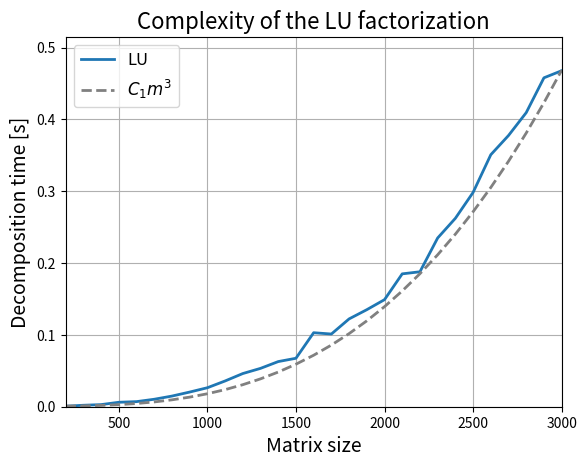
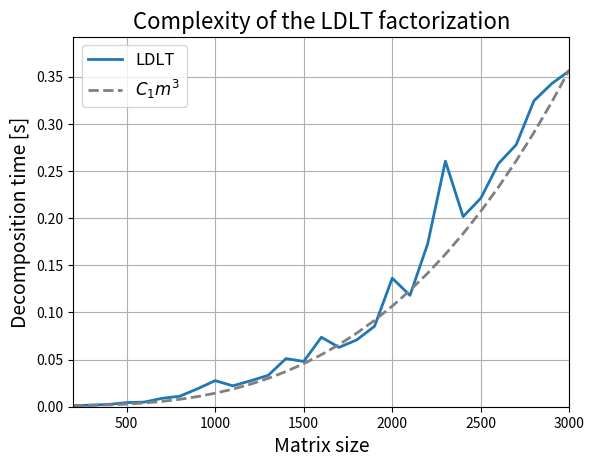
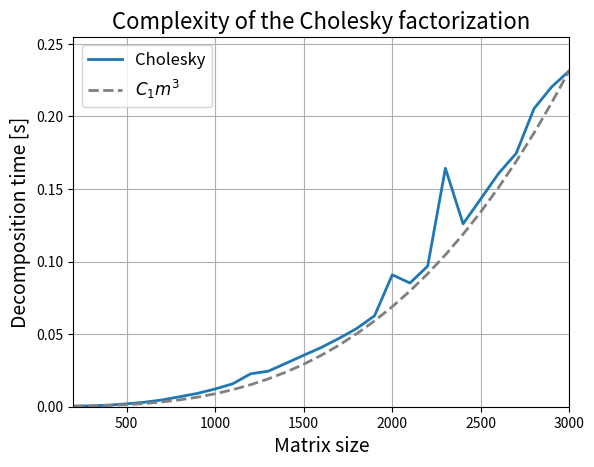
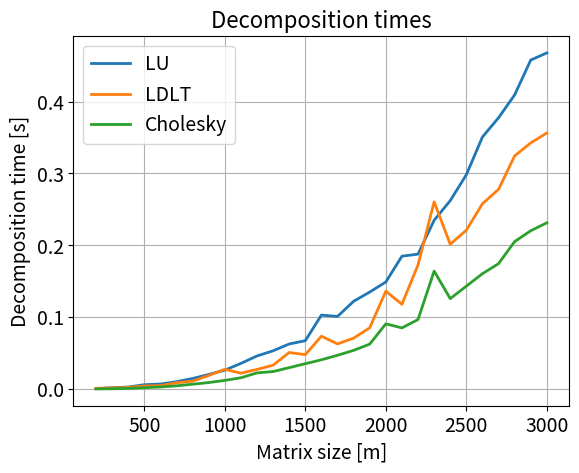

The matplotlib source for these figures, in order:
# importujme potrebne knihovny

import numpy as np
import scipy.linalg
import time
import matplotlib.pyplot as plt

# Vytvoříme funkci pro vykreslení grafu času řešení.

def plot_result(mat_sizes, times, solver_name):
    fig, ax = plt.subplots()

    # pro ilustraci proložíme časy graf funkce x^3, kde za x dosadíme velikosti 
    # faktorizovaných matic - nejdříve vypočítáme hodnoty na této křivce, později je vykreslíme
    compl = mat_sizes ** 3
    fit = compl[-1] / times[-1]
    compl = compl.astype(float)
    compl /= fit    
    compl += times[0]

    # Vykreslíme časy výpočtu v závislosti na velikosti matice
    ax.plot(mat_sizes, times, linewidth=2, label=solver_name)
    # Vykreslíme ilustrační kubickou funkci
    ax.plot(mat_sizes, compl, '--', color=[0.5, 0.5, 0.5], linewidth=2,
            label='$C_{1}m^{3}$')
    
    # Nastavíme postupně nadpis grafu, popisky os x a y
    ax.set_title('Complexity of the {} factorization'.format(solver_name), fontsize=16)
    ax.set_xlabel('Matrix size', fontsize=14)
    ax.set_ylabel('Decomposition time [s]', fontsize=14)

    # Nastavíme rozsah os x a y, zapneme mřížku, vykreslíme legendu
    ax.set_xlim([mat_sizes[0], mat_sizes[-1]])
    ax.set_ylim([0, np.max(times) * 1.1])
    ax.grid(True)
    ax.legend(loc='upper left', fontsize=12)

# ÚKOL: Doplňte chybějící kód

# Test vypocetnich narocnosti primych resicu

# Vygenerujeme vektor s rozmery matic
min_m = 200
max_m = 3000
step = 100

# ÚKOL: Použijte metodu arange z NumPy, abyste vygenerovali pole celých čísel 
# mezi min_m a max_m (včetně) s krokem step
mat_sizes = np.arange(min_m, max_m+step, step) 

# Predalokujeme si vektory, ve kterych budeme ukladat casy operaci
# Zjistete, k cemu slouzi metoda zeros_like. Proc zde musime explicitne specifikovat datovy typ?
t_lu = np.zeros_like(mat_sizes, dtype=np.float64)
t_ldl = np.zeros_like(mat_sizes, dtype=np.float64)
t_chol = np.zeros_like(mat_sizes, dtype=np.float64)

for i in range(len(mat_sizes)):
    # Vygenerujeme nahodnou symetrickou pozitivne definitni matici
    m = mat_sizes[i]
    A = np.random.rand(m, m)
    A = 0.5*(A + A.T)           # zajisti symetrii
    A = A + m * np.eye(m)       # zajisti diagonalni dominanci (pozitivni def.)

    # LU rozklad
    st = time.time()
    # ÚKOL: doplňte volání funkce, která počítá LU rozklad
    P, L1, U = scipy.linalg.lu(A)
    t_lu[i] = time.time() - st

    # LDLT rozklad
    st = time.time()
    # ÚKOL: doplňte volání funkce, která počítá LDLT rozklad
    L2, D, perm = scipy.linalg.ldl(A)
    t_ldl[i] = time.time() - st

    # Choleskeho rozklad
    st = time.time()
    # ÚKOL: doplňte volání funkce, která počítá Choleského rozklad
    L = scipy.linalg.cholesky(A)
    t_chol[i] = time.time() - st

# Vykreslime casy reseni v zavislosti na velikosti matice pro jednotlive resice
plot_result(mat_sizes, t_lu, 'LU')
plot_result(mat_sizes, t_ldl, 'LDLT')
plot_result(mat_sizes, t_chol, 'Cholesky')

# Vykreslime casy LU, LDL a Choleskeho rozkladu do jednoho grafu
fig, ax = plt.subplots()
ax.grid(True)
ax.plot(mat_sizes, t_lu, linewidth=2, label='LU')
ax.plot(mat_sizes, t_ldl, linewidth=2, label='LDLT')
ax.plot(mat_sizes, t_chol, linewidth=2, label='Cholesky')

ax.set_title('Decomposition times', fontsize=16)
ax.set_xlabel('Matrix size [m]', fontsize=14)
ax.set_ylabel('Decomposition time [s]', fontsize=14)
ax.tick_params(axis='both', which='major', labelsize=14)
ax.legend(loc='upper left', fontsize=14)
plt.show()

# ÚKOL: Podobně jako v kódu testující výpočetní náročnost si vygenerujte nějakou 
# testovací matici A, která je symetrická pozitivně definitní (např. symetrickou
# diagonálně dominantní matici).

m = 5
A = np.random.rand(m, m)
A = 0.5*(A + A.T)           # zajisti symetrii
A = A + m * np.eye(m) 

np.set_printoptions(precision=3) # pro lepší přehlednost
print(A)

# Tip: než se pustíte do následujícího úkolu porovnejte, co vrací 
# w = A[k+1 : m, k] 
# vs 
# w = A[k+1 : m, [k]]
# a jak v závislosti na tom dopadne operace w @ w.T (chcete dostat matici, ne skalár)


# ÚKOL: Implementujte na základě předchozího algoritmu funkci my_chol, která má na vstupu
# symetrickou pozitivně definitní matici A a vrací L.

def my_chol(A):
    A = A.copy()
    m, n = np.shape(A)
    
    if (m != n):
      raise Exception("Matice musí být čtvercová")

    for k in range(n):
        # diagonála
        A[k, k] = np.sqrt(A[k, k])
        # sloupec pod diagonálou
        A[k+1:, k] /= A[k, k]
        # vektor w
        w = A[k+1:, k]
        # 1. verze aktualizace zbytku matice (rank-1 update):
        A[k+1:, k+1:] -= w@w.T # totéž jako np.outer(w, w), výsledkem je matice, ne skalár
        
        # 2. verze "po prvcích":
        # for j in range(k + 1, n):
        #    for i in range(j, n):
        #        A[i, j] -= A[i, k] * A[j, k]        

    return np.tril(A)


# Ověříme, zda je naše řešení správné.
L = my_chol(A)
A2 = L@L.T
print(A2 - A)

# Bonus: Výše vykreslené grafy nemusí být příliš hladké, časy mohou skákat v závislosti např. na aktuálním
# vytížení systému. Upravte kód tak, aby se grafy kreslily z průměrů časů výpočtu při několika bězích.

# Zde si z minulého cvičení zkopírujte vámi implementovanou metodu pro LU faktorizaci


# Zde zkopírujte kód z třetí buňky a upravte jej tak, aby volal vaše metody pro LU a Choleského faktorizaci
